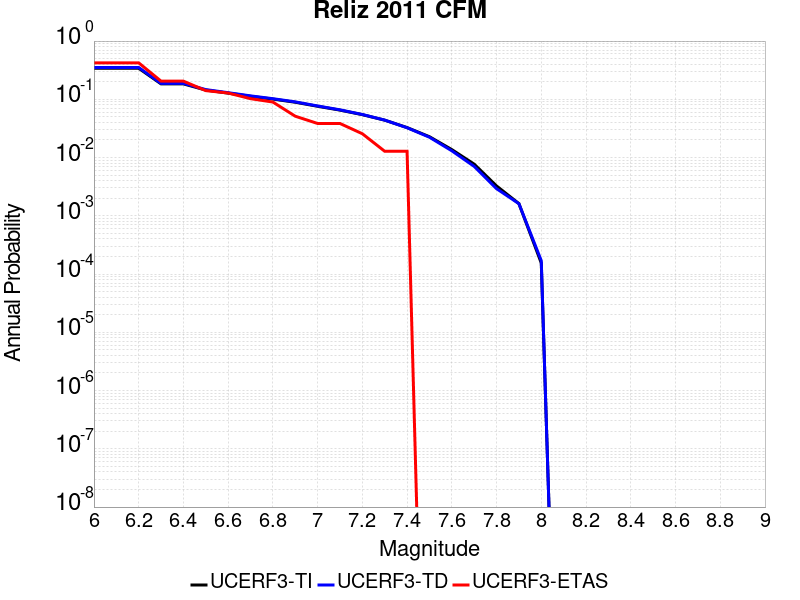

The file beside this chart, header and first rows:
Magnitude, UCERF3-TI Prob, UCERF3-TD Prob, UCERF3-ETAS Prob
6.0, 0.3413, 0.3522, 0.4231
6.1, 0.3413, 0.3522, 0.4231
6.2, 0.3413, 0.3522, 0.4231
6.3, 0.184, 0.1876, 0.2051
6.4, 0.184, 0.1876, 0.2051
6.5, 0.1441, 0.1468, 0.141
6.6, 0.1277, 0.13, 0.1282
6.7, 0.1126, 0.1146, 0.1026
6.8, 0.1009, 0.1025, 0.08974
6.9, 0.08906, 0.0904, 0.05128
7.0, 0.07591, 0.07692, 0.03846
7.1, 0.06524, 0.06597, 0.03846
7.2, 0.0545, 0.05491, 0.02564
7.3, 0.04387, 0.04396, 0.01282
7.4, 0.03273, 0.03251, 0.01282
7.5, 0.02282, 0.02234, 0.0
7.6, 0.01371, 0.01306, 0.0
7.7, 0.007709, 0.007057, 0.0
7.8, 0.003258, 0.002924, 0.0
7.9, 0.00162, 0.001615, 0.0
8.0, 1.5453655E-4, 1.7007187E-4, 0.0
